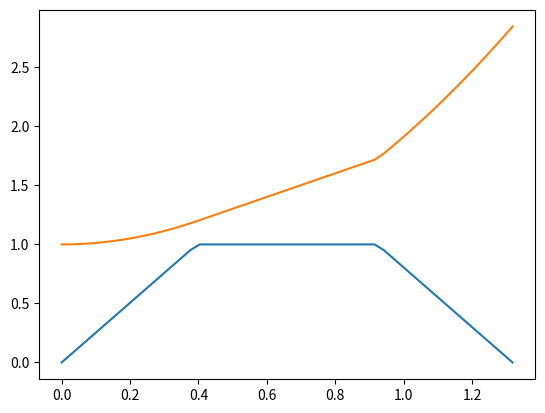

This figure's Python source:

# =================================================================================================
# -- IMPORT ---------------------------------------------------------------------------------------
# =================================================================================================

import numpy as np 
import math 
import matplotlib.pyplot as plt 
import time 

# =================================================================================================
# -- MOTION KINEMATICS ----------------------------------------------------------------------------
# =================================================================================================

def ptp_duration(p_i, p_f, v_max, k):
	T = (p_f - p_i)/v_max/(1/k - k)
	return T

def acc_duration(T, k):
	T_a = T*k 
	return T_a

def acc(v_max, T_a):
	a = v_max/T_a
	return a 

def t_profile(T, n): 
	t = np.linspace(0, T, n)
	return t 

def p_profile(t, v_max, a, p_i, T, T_a):
	p_profile = np.zeros(t.shape)

	n_a = 0 
	for idx, t_idx in enumerate(t):
		if t_idx <= T_a:
			n_a = idx 
		else:
			break

	p_profile[0: n_a+1] 		= a/2*t[0: n_a+1]**2 + p_i
	p_profile[n_a+1: -n_a-1]  	= a*T_a**2/2 + v_max*(t[n_a+1: -n_a-1] - T_a) + p_i
	p_profile[-n_a-1:] 			= a*T_a**2/2 + v_max*(T - 2*T_a) + a/2*( (t[-n_a-1:])**2 - (T-T_a)**2 ) + p_i

	return p_profile

def v_profile(t, v_max, a, T, T_a):
	v_profile = np.zeros(t.shape)

	n_a = 0 
	for idx, t_idx in enumerate(t):
		if t_idx <= T_a:
			n_a = idx 
		else:
			break

	v_profile[0: n_a+1] 		= a*t[0: n_a+1] 
	v_profile[n_a+1: -n_a-1]  	= v_max
	v_profile[-n_a-1:] 			= a*(T - t[-n_a-1:])
	return v_profile

# =================================================================================================
# -- MAIN ---------------------------------------------------------------------------------------
# =================================================================================================

def main():
	p_i = 1 	# initial position 
	p_f = 5 	# final position 
	v_max = 1 	# maximum velocity
	k = 0.3 	# T_a/T
	n = 50

	T = ptp_duration(p_i, p_f, v_max, k)	# duration of point to point movement from start to finish 
	T_a = acc_duration(T, k)				# duration of acceleration and deceleration 
	a = acc(v_max, T_a)						# returns the measure of acceleration 				

	time_profile = t_profile(T, n)							# returns time profile 
	position_profile = p_profile(time_profile, v_max, a, p_i, T, T_a)
	velocity_profile = v_profile(time_profile, v_max, a, T, T_a)			# returns velocity profile

	plt.plot(time_profile, velocity_profile)
	plt.show()

	plt.plot(time_profile, position_profile)
	plt.show()


# =================================================================================================
# ---------------------------------------------------------------------------------------------
# =================================================================================================

main()